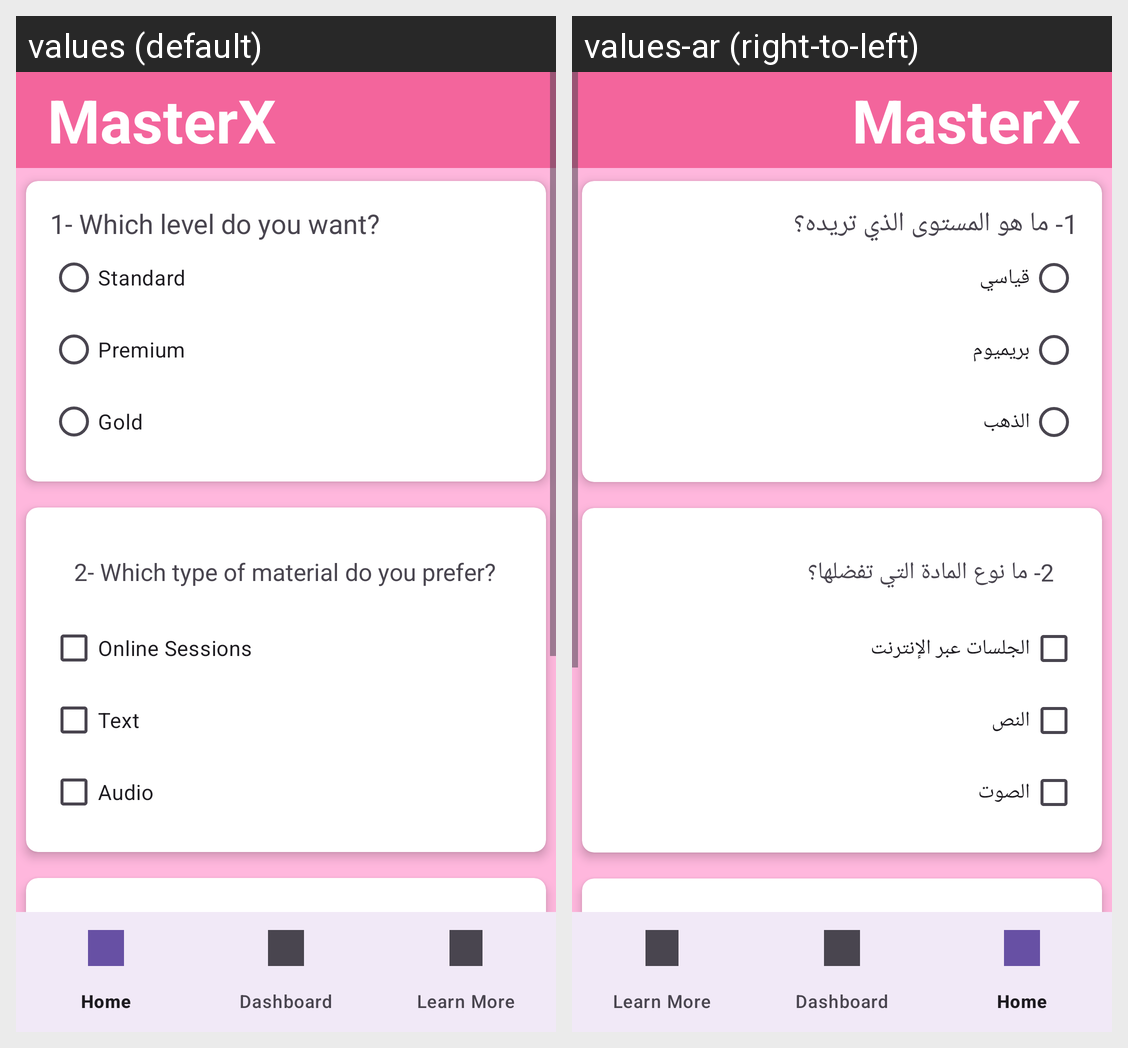

Translations of the strings shown on this Android screen, per locale in the grid:
Android screen res/layout/confirm.xml rendered under 2 locales, left to right: values (default), values-ar (right-to-left). Device: Nexus 5 (rendered at 1080×1920; each locale shown at half size, 540×960, under a caption strip naming it); theme Theme.LamaFirstProject.
Strings drawn on this screen, with the default value and each locale's value (text and hints the layout hard-codes, and strings that could not be matched under every locale, appear in the picture but are not listed):

level_question
  values: 1- Which level do you want?
  values-ar: 1- ما هو المستوى الذي تريده؟

standard
  values: Standard
  values-ar: قياسي

premium
  values: Premium
  values-ar: بريميوم

gold
  values: Gold
  values-ar: الذهب

material_type_question
  values: 2- Which type of material do you prefer?
  values-ar: 2- ما نوع المادة التي تفضلها؟

online_sessions
  values: Online Sessions
  values-ar: الجلسات عبر الإنترنت

text
  values: Text
  values-ar: النص

audio
  values: Audio
  values-ar: الصوت

course_duration
  values: 3- Preferred course duration:
  values-ar: 3- المدة المفضلة للدورة:
